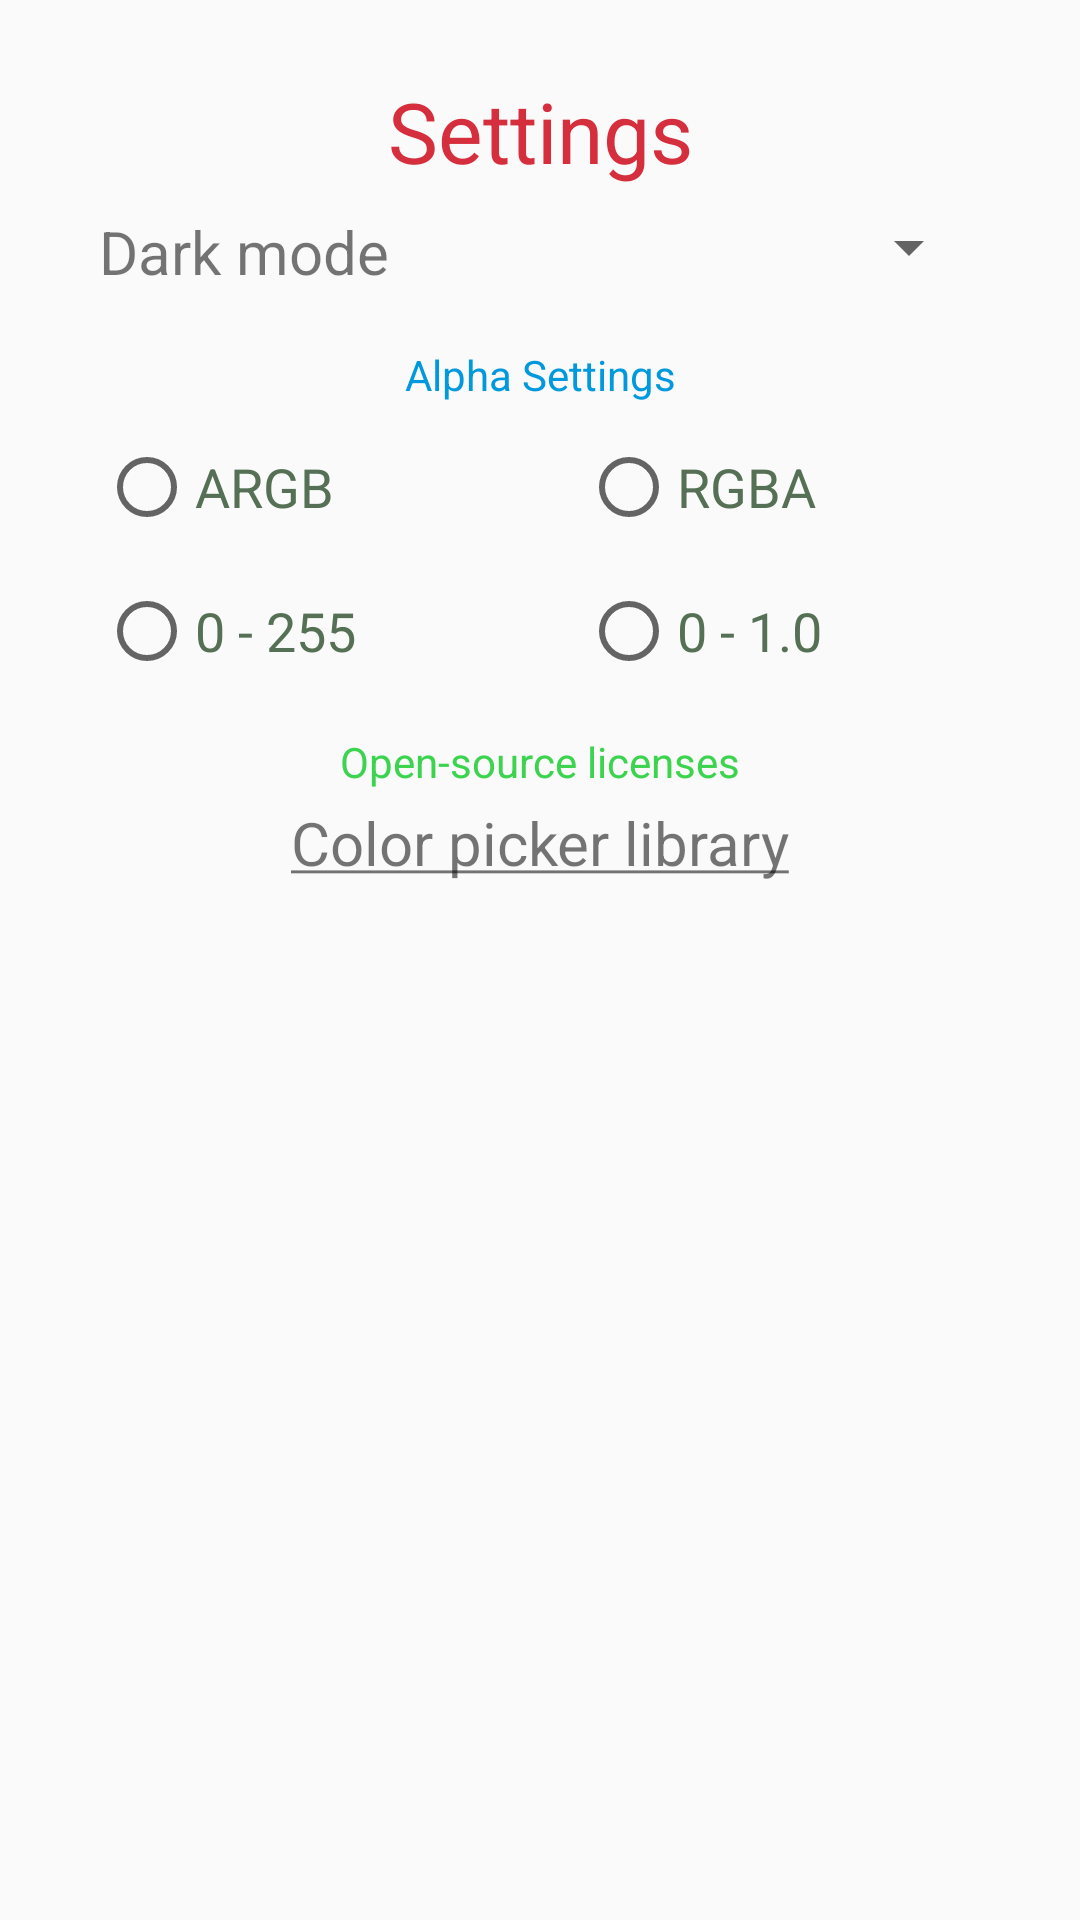

Write the Android layout XML for this screen, with the resource values it uses.
<!-- AndroidManifest.xml: application theme AppTheme -->
<!-- res/layout/settings_dialog.xml -->
<?xml version="1.0" encoding="utf-8"?>

<GridLayout xmlns:android="http://schemas.android.com/apk/res/android"
    android:layout_width="match_parent"
    android:layout_height="match_parent"
    android:columnCount="2"
    android:orientation="horizontal"
    android:padding="25dp"
    android:layoutDirection="ltr"
    android:id="@+id/opt_grid"
    android:overScrollMode="ifContentScrolls">

    <TextView
        android:layout_columnSpan="2"
        android:layout_gravity="center_horizontal"
        android:text="@string/settings"
        android:textSize="@dimen/clr_i_u_text_size"
        android:textColor="#D52E3D"/>

    <TextView
        android:layout_columnWeight="1"
        android:text="@string/dark_mode"
        android:textSize="@dimen/settings_font_size"
        android:layout_margin="8dp"/>

    <Spinner
        android:id="@+id/dark_mode_opt"
        android:layout_columnWeight="1"
        android:layout_margin="8dp"
        android:textSize="@dimen/settings_font_size"/>


    <TextView
        android:layout_columnSpan="2"
        android:layout_gravity="center_horizontal"
        android:text="@string/alpha_settings"
        android:textColor="#09d"
        android:layout_marginBottom="4dp"
        android:layout_marginTop="10dp"/>


    <RadioButton
        android:id="@+id/opt_argb"
        style="@style/SettingCheckbox"
        android:text="ARGB"/>

    <RadioButton
        android:id="@+id/opt_rgba"
        style="@style/SettingCheckbox"
        android:text="RGBA"/>

    <RadioButton
        android:id="@+id/opt_byte_alpha"
        style="@style/SettingCheckbox"
        android:text="0 - 255"/>

    <RadioButton
        android:id="@+id/opt_float_alpha"
        style="@style/SettingCheckbox"
        android:text="0 - 1.0"/>

    <TextView
        android:layout_columnSpan="2"
        android:layout_gravity="center_horizontal"
        android:text="@string/open_source_licenses"
        android:textColor="#3CD34E"
        android:layout_marginBottom="4dp"
        android:layout_marginTop="10dp"/>

    <TextView
        android:layout_columnSpan="2"
        android:layout_gravity="center_horizontal"
        android:text="@string/color_picker_library"
        android:textSize="@dimen/settings_font_size"
        android:id="@+id/opt_colorpicker"/>




</GridLayout>
<!-- resources referenced by this layout -->
<resources>
  <dimen name="clr_i_u_text_size">28dp</dimen>
  <dimen name="settings_font_size">20dp</dimen>
  <string name="alpha_settings">Alpha Settings</string>
  <string name="color_picker_library"><u>Color picker library</u></string>
  <string name="dark_mode">Dark mode</string>
  <string name="open_source_licenses">Open-source licenses</string>
  <string name="settings">Settings</string>
  <style name="SettingCheckbox">
          <item name="android:layout_columnWeight">1</item>
          <item name="android:paddingEnd">5dp</item> 
          <item name="android:layout_margin">8dp</item>
          <item name="android:textSize">18dp</item>
          <item name="android:textColor">@color/primary_text</item>
      </style>
  <style name="AppTheme" parent="Theme.AppCompat.DayNight.NoActionBar">
          <item name="colorPrimaryDark">@color/colorPrimaryDark</item>
          <item name="colorAccent">@color/colorAccent</item>
          <item name="android:textColorPrimary">@color/primary_text</item>
          <item name="android:textColorHighlight">#d3d3d3</item>
          <item name="android:textColorHighlightInverse">#d3d3d3</item>
          <item name="colorPrimary">@color/colorPrimaryDark</item>
      </style>
  <color name="primary_text">#557055</color>
  <color name="colorPrimaryDark">#202520</color>
  <color name="colorAccent">#00e000</color>
</resources>
